The GitHub repository HemantTanawade/label-inspection contains a labelled image folder "label" with 2 categories: defective label, ok label. Examples follow, each with its label.

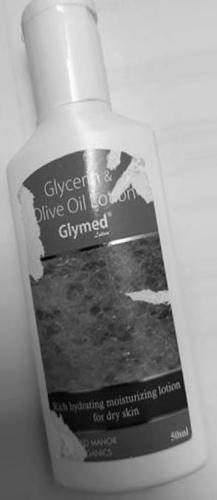
Label: defective label

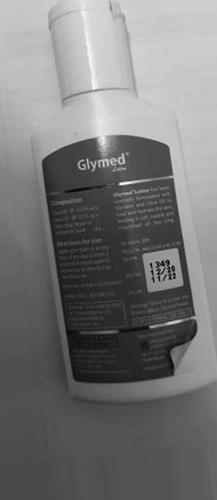
Label: defective label

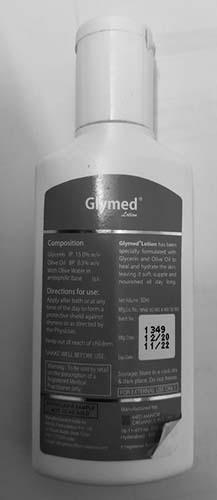
Label: defective label

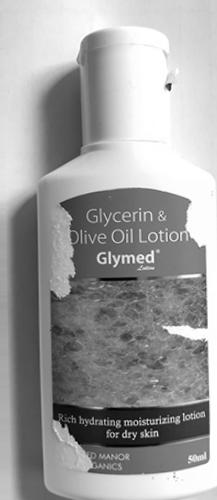
Label: defective label

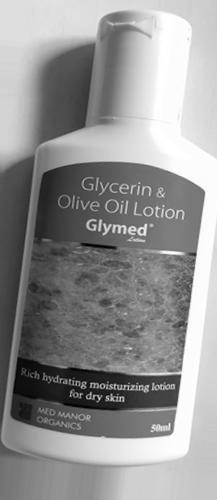
Label: ok label

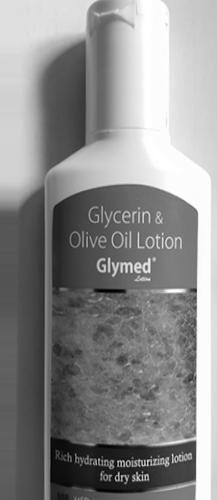
Label: ok label
